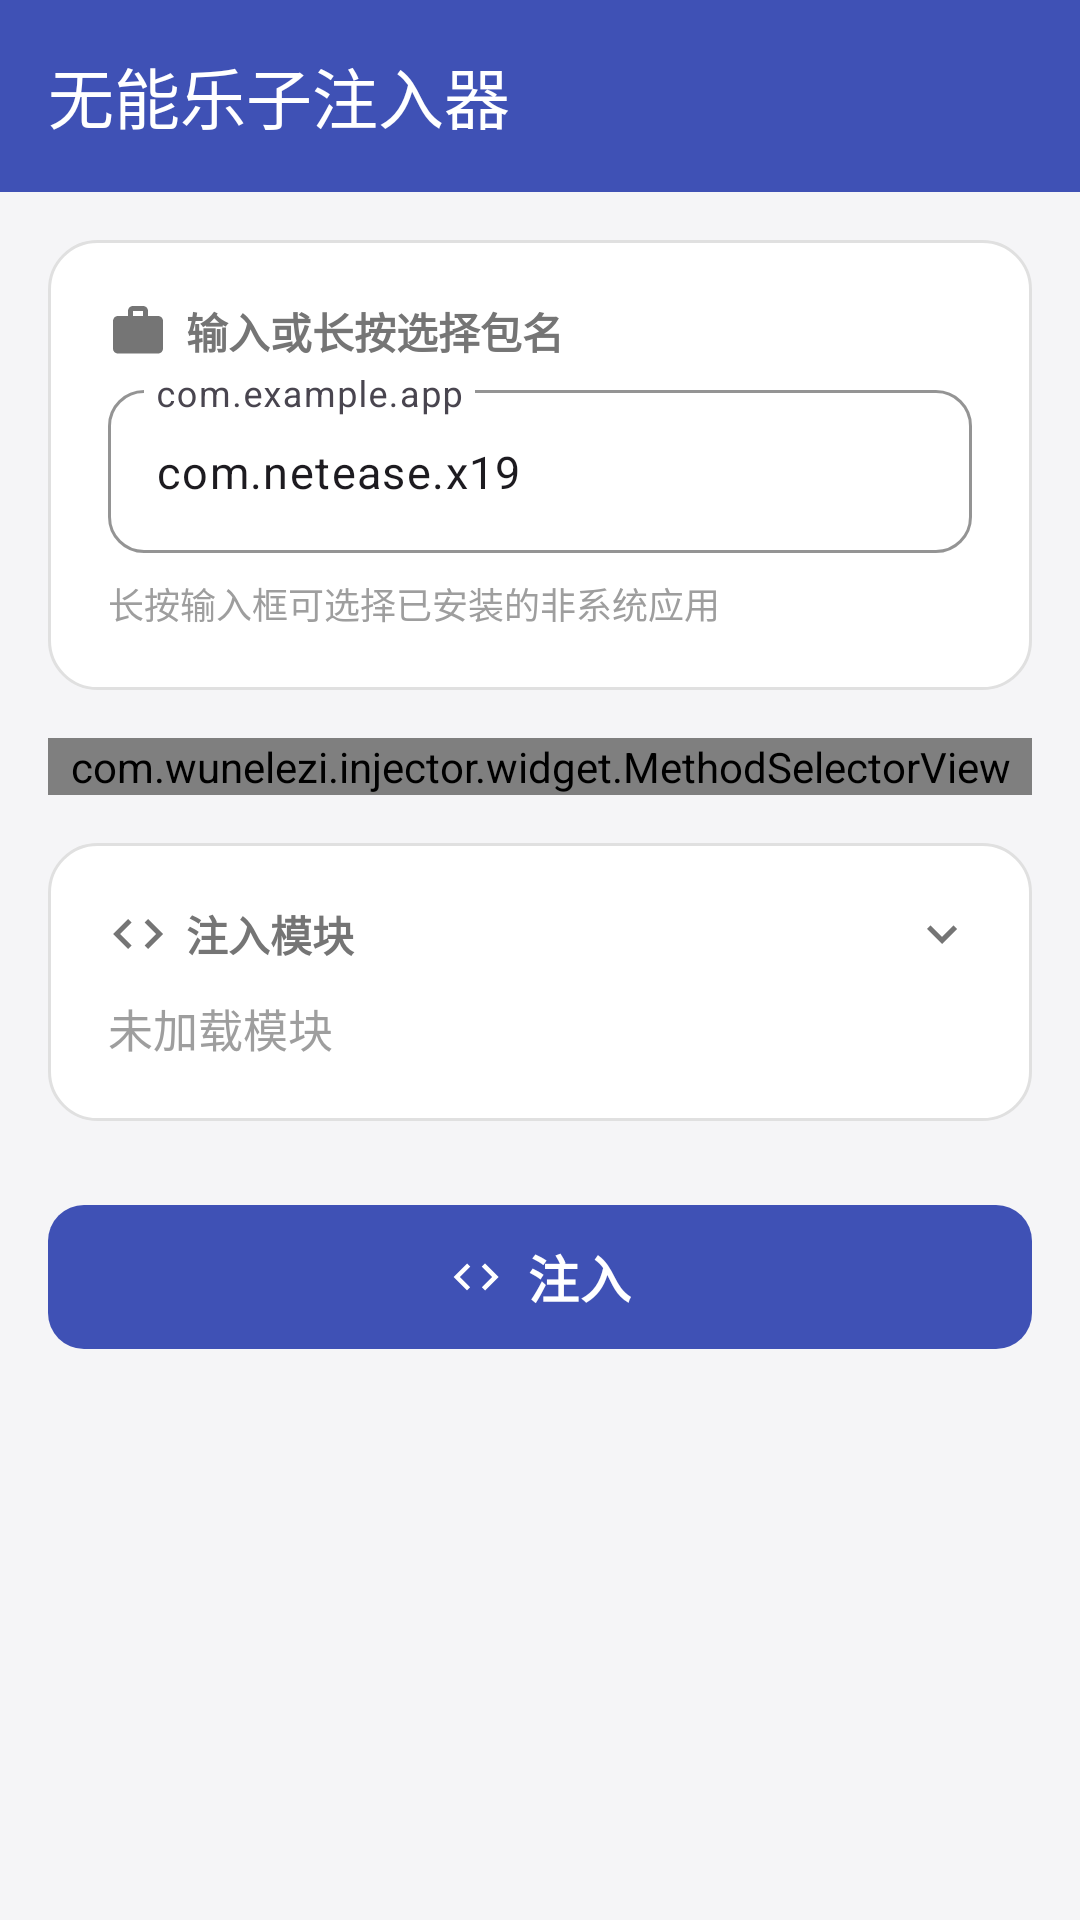

Here is an Android app screen rendered from its layout file. Give the layout XML and the strings, colors and styles it references.
<!-- AndroidManifest.xml: activity theme Theme.WNLZInjector -->
<!-- res/layout/activity_main.xml -->
<?xml version="1.0" encoding="utf-8"?>
<androidx.coordinatorlayout.widget.CoordinatorLayout
    xmlns:android="http://schemas.android.com/apk/res/android"
    xmlns:app="http://schemas.android.com/apk/res-auto"
    xmlns:tools="http://schemas.android.com/tools"
    android:layout_width="match_parent"
    android:layout_height="match_parent"
    android:background="@color/bg_main"
    tools:context=".MainActivity">

    <com.google.android.material.appbar.AppBarLayout
        android:layout_width="match_parent"
        android:layout_height="wrap_content"
        android:background="@color/primary"
        app:elevation="0dp">

        <com.google.android.material.appbar.MaterialToolbar
            android:id="@+id/toolbar"
            android:layout_width="match_parent"
            android:layout_height="?attr/actionBarSize"
            app:title="@string/app_name"
            app:titleTextColor="@color/white"
            app:subtitleTextColor="@color/primary_light"
            app:theme="@style/ThemeOverlay.MaterialComponents.Toolbar.Primary" />

    </com.google.android.material.appbar.AppBarLayout>

    <ScrollView
        android:layout_width="match_parent"
        android:layout_height="match_parent"
        android:fillViewport="true"
        android:clipToPadding="false"
        android:paddingBottom="24dp"
        app:layout_behavior="@string/appbar_scrolling_view_behavior">

        <LinearLayout
            android:layout_width="match_parent"
            android:layout_height="wrap_content"
            android:orientation="vertical"
            android:padding="16dp">

            
            <LinearLayout
                android:layout_width="match_parent"
                android:layout_height="wrap_content"
                android:orientation="vertical"
                android:background="@drawable/bg_card"
                android:padding="20dp">

                <LinearLayout
                    android:layout_width="wrap_content"
                    android:layout_height="wrap_content"
                    android:orientation="horizontal"
                    android:gravity="center_vertical"
                    android:layout_marginBottom="4dp">

                    <ImageView
                        android:layout_width="20dp"
                        android:layout_height="20dp"
                        android:src="@drawable/ic_package"
                        android:layout_marginEnd="6dp" />

                    <TextView
                        android:layout_width="wrap_content"
                        android:layout_height="wrap_content"
                        android:text="@string/hint_package_name"
                        android:textSize="14sp"
                        android:textStyle="bold"
                        android:textColor="@color/text_secondary" />
                </LinearLayout>

                <com.google.android.material.textfield.TextInputLayout
                    style="@style/Widget.Material3.TextInputLayout.OutlinedBox"
                    android:layout_width="match_parent"
                    android:layout_height="wrap_content"
                    android:hint="com.example.app"
                    app:boxStrokeColor="@color/primary"
                    app:hintTextColor="@color/text_hint"
                    app:boxCornerRadiusTopStart="12dp"
                    app:boxCornerRadiusTopEnd="12dp"
                    app:boxCornerRadiusBottomStart="12dp"
                    app:boxCornerRadiusBottomEnd="12dp">

                    <com.google.android.material.textfield.TextInputEditText
                        android:id="@+id/etPackageName"
                        android:layout_width="match_parent"
                        android:layout_height="wrap_content"
                        android:inputType="text"
                        android:imeOptions="actionDone"
                        android:singleLine="true"
                        android:textSize="15sp"
                        android:longClickable="true"
                        android:text="com.netease.x19" />

                </com.google.android.material.textfield.TextInputLayout>

                <TextView
                    android:layout_width="match_parent"
                    android:layout_height="wrap_content"
                    android:layout_marginTop="8dp"
                    android:text="长按输入框可选择已安装的非系统应用"
                    android:textSize="12sp"
                    android:textColor="@color/text_hint" />

            </LinearLayout>

            
            <com.wunelezi.injector.widget.MethodSelectorView
                android:id="@+id/methodSelector"
                android:layout_width="match_parent"
                android:layout_height="wrap_content"
                android:layout_marginTop="16dp" />

            
            <LinearLayout
                android:id="@+id/cardModules"
                android:layout_width="match_parent"
                android:layout_height="wrap_content"
                android:orientation="vertical"
                android:background="@drawable/bg_card"
                android:padding="20dp"
                android:layout_marginTop="16dp"
                android:clickable="true"
                android:focusable="true"
                android:foreground="?attr/selectableItemBackground">

                <LinearLayout
                    android:layout_width="match_parent"
                    android:layout_height="wrap_content"
                    android:orientation="horizontal"
                    android:gravity="center_vertical">

                    <ImageView
                        android:layout_width="20dp"
                        android:layout_height="20dp"
                        android:src="@drawable/ic_method"
                        android:layout_marginEnd="6dp" />

                    <TextView
                        android:layout_width="0dp"
                        android:layout_height="wrap_content"
                        android:layout_weight="1"
                        android:text="@string/label_modules"
                        android:textSize="14sp"
                        android:textStyle="bold"
                        android:textColor="@color/text_secondary" />

                    <ImageView
                        android:layout_width="20dp"
                        android:layout_height="20dp"
                        android:src="@drawable/ic_arrow_down" />

                </LinearLayout>

                <TextView
                    android:id="@+id/tvModuleSummary"
                    android:layout_width="match_parent"
                    android:layout_height="wrap_content"
                    android:layout_marginTop="10dp"
                    android:text="@string/hint_no_module"
                    android:textSize="15sp"
                    android:textColor="@color/text_hint" />

            </LinearLayout>

            
            <com.google.android.material.button.MaterialButton
                android:id="@+id/btnInject"
                android:layout_width="match_parent"
                android:layout_height="56dp"
                android:layout_marginTop="24dp"
                android:text="@string/btn_inject"
                android:textSize="17sp"
                android:textStyle="bold"
                android:textColor="@color/white"
                app:backgroundTint="@color/primary"
                app:cornerRadius="12dp"
                app:icon="@drawable/ic_method"
                app:iconTint="@color/white"
                app:iconGravity="textStart"
                app:iconPadding="8dp" />

        </LinearLayout>
    </ScrollView>

</androidx.coordinatorlayout.widget.CoordinatorLayout>
<!-- resources referenced by this layout -->
<resources>
  <color name="bg_main">#F5F5F7</color>
  <color name="primary">#3F51B5</color>
  <color name="primary_light">#C5CAE9</color>
  <color name="text_hint">#9E9E9E</color>
  <color name="text_secondary">#757575</color>
  <color name="white">#FFFFFF</color>
  <!-- drawable bg_card (drawable) -->
  <?xml version="1.0" encoding="utf-8"?>
  <shape xmlns:android="http://schemas.android.com/apk/res/android"
      android:shape="rectangle">
      <solid android:color="@color/surface" />
      <corners android:radius="16dp" />
      <stroke android:width="1dp" android:color="@color/stroke" />
  </shape>
  <!-- drawable ic_arrow_down (drawable) -->
  <vector xmlns:android="http://schemas.android.com/apk/res/android"
      android:width="24dp"
      android:height="24dp"
      android:viewportWidth="24"
      android:viewportHeight="24"
      android:tint="@color/text_secondary">
      <path
          android:fillColor="@android:color/white"
          android:pathData="M7.41,8.59L12,13.17l4.59,-4.58L18,10l-6,6 -6,-6 1.41,-1.41z" />
  </vector>
  <!-- drawable ic_method (drawable) -->
  <vector xmlns:android="http://schemas.android.com/apk/res/android"
      android:width="24dp"
      android:height="24dp"
      android:viewportWidth="24"
      android:viewportHeight="24"
      android:tint="@color/text_secondary">
      <path
          android:fillColor="@android:color/white"
          android:pathData="M9.4,16.6L4.8,12l4.6,-4.6L8,6l-6,6 6,6 1.4,-1.4zM14.6,16.6l4.6,-4.6 -4.6,-4.6L16,6l6,6 -6,6 -1.4,-1.4z" />
  </vector>
  <!-- drawable ic_package (drawable) -->
  <vector xmlns:android="http://schemas.android.com/apk/res/android"
      android:width="24dp"
      android:height="24dp"
      android:viewportWidth="24"
      android:viewportHeight="24"
      android:tint="@color/text_secondary">
      <path
          android:fillColor="@android:color/white"
          android:pathData="M20,6h-4V4c0,-1.11 -0.89,-2 -2,-2h-4c-1.11,0 -2,0.89 -2,2v2H4c-1.11,0 -1.99,0.89 -1.99,2L2,19c0,1.11 0.89,2 2,2h16c1.11,0 2,-0.89 2,-2V8c0,-1.11 -0.89,-2 -2,-2zM14,6h-4V4h4v2z" />
  </vector>
  <string name="app_name">无能乐子注入器</string>
  <string name="btn_inject">注入</string>
  <string name="hint_no_module">未加载模块</string>
  <string name="hint_package_name">输入或长按选择包名</string>
  <string name="label_modules">注入模块</string>
  <style name="Theme.WNLZInjector" parent="Theme.Material3.Light.NoActionBar">
          <item name="colorPrimary">@color/primary</item>
          <item name="colorPrimaryDark">@color/primary_dark</item>
          <item name="colorAccent">@color/accent</item>
          <item name="android:windowBackground">@color/bg_main</item>
          <item name="android:statusBarColor">@color/primary_dark</item>
          <item name="android:navigationBarColor">@color/surface</item>
      </style>
  <color name="surface">#FFFFFF</color>
  <color name="stroke">#E0E0E0</color>
  <color name="primary_dark">#303F9F</color>
  <color name="accent">#FF4081</color>
</resources>
